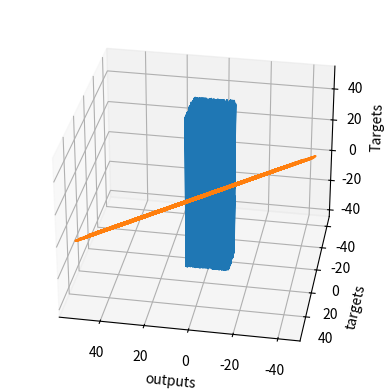

Write the Python code that produced this figure.
import numpy as np
import matplotlib.pyplot as plt
from mpl_toolkits.mplot3d import Axes3D


def main():
    observations = 1000
    # We will work with two variables as inputs. You can think about them as x1 and x2 in our previous examples.
    # We have picked x and z, since it is easier to differentiate them.
    # We generate them randomly, drawing from an uniform distribution. There are 3 arguments of this method (low, high, size).
    # The size of xs and zs is observations by 1. In this case: 1000 x 1.
    xs = np.random.uniform(low=-10, high=10, size=(observations, 1))
    zs = np.random.uniform(-10, 10, (observations, 1))

    # Combine the two dimensions of the input into one input matrix.
    # This is the X matrix from the linear model y = x*w + b.
    # column_stack is a Numpy method, which combines two vectors into a matrix. Alternatives are stack, dstack, hstack, etc.
    inputs = np.column_stack((xs, zs))
    # Check if the dimensions of the inputs are the same as the ones we defined in the linear model lectures.
    # They should be n x k, where n is the number of observations, and k is the number of variables, so 1000 x 2.
    print(inputs.shape)
    # We want to "make up" a function, use the ML methodology, and see if the algorithm has learned it.
    # We add a small random noise to the function i.e. f(x,z) = 2x - 3z + 5 + <small noise>
    noise = np.random.uniform(-1, 1, (observations, 1))

    # Produce the targets according to the f(x,z) = 2x - 3z + 5 + noise definition.
    # In this way, we are basically saying: the weights should be 2 and -3, while the bias is 5.
    targets = 2 * xs - 3 * zs + 5 + noise

    # Check the shape of the targets just in case. It should be n x m, where m is the number of output variables, so 1000 x 1.
    print(targets.shape)
    # In order to use the 3D plot, the objects should have a certain shape, so we reshape the targets.
    # The proper method to use is reshape and takes as arguments the dimensions in which we want to fit the object.
    targets = targets.reshape(observations, )

    # Plotting according to the conventional matplotlib.pyplot syntax

    # Declare the figure
    fig = plt.figure()

    # A method allowing us to create the 3D plot
    ax = fig.add_subplot(111, projection='3d')

    # Choose the axes.
    ax.plot(xs, zs, targets)

    # Set labels
    ax.set_xlabel('xs')
    ax.set_ylabel('zs')
    ax.set_zlabel('Targets')

    # You can fiddle with the azim parameter to plot the data from different angles. Just change the value of azim=100
    # to azim = 0 ; azim = 200, or whatever. Check and see what happens.
    ax.view_init(azim=100)

    # So far we were just describing the plot. This method actually shows the plot.
    plt.show()

    # We reshape the targets back to the shape that they were in before plotting.
    # This reshaping is a side-effect of the 3D plot. Sorry for that.
    targets = targets.reshape(observations, 1)

    # We will initialize the weights and biases randomly in some small initial range.
    # init_range is the variable that will measure that.
    # You can play around with the initial range, but we don't really encourage you to do so.
    # High initial ranges may prevent the machine learning algorithm from learning.
    init_range = 0.1

    # Weights are of size k x m, where k is the number of input variables and m is the number of output variables
    # In our case, the weights matrix is 2x1 since there are 2 inputs (x and z) and one output (y)
    weights = np.random.uniform(low=-init_range, high=init_range, size=(2, 1))

    # Biases are of size 1 since there is only 1 output. The bias is a scalar.
    biases = np.random.uniform(low=-init_range, high=init_range, size=1)

    # Print the weights to get a sense of how they were initialized.
    print(weights)
    print(biases)

    # Set some small learning rate (denoted eta in the lecture).
    # 0.02 is going to work quite well for our example. Once again, you can play around with it.
    # It is HIGHLY recommended that you play around with it.
    learning_rate = 0.02

    # We iterate over our training dataset 100 times. That works well with a learning rate of 0.02.
    # The proper number of iterations is something we will talk about later on, but generally
    # a lower learning rate would need more iterations, while a higher learning rate would need less iterations
    # keep in mind that a high learning rate may cause the loss to diverge to infinity, instead of converge to 0.
    for i in range(100):
        # This is the linear model: y = xw + b equation
        outputs = np.dot(inputs, weights) + biases
        # The deltas are the differences between the outputs and the targets
        # Note that deltas here is a vector 1000 x 1
        deltas = outputs - targets

        # We are considering the L2-norm loss, but divided by 2, so it is consistent with the lectures.
        # Moreover, we further divide it by the number of observations.
        # This is simple rescaling by a constant. We explained that this doesn't change the optimization logic,
        # as any function holding the basic property of being lower for better results, and higher for worse results
        # can be a loss function.
        loss = np.sum(deltas ** 2) / 2 / observations

        # We print the loss function value at each step so we can observe whether it is decreasing as desired.
        print(loss)

        # Another small trick is to scale the deltas the same way as the loss function
        # In this way our learning rate is independent of the number of samples (observations).
        # Again, this doesn't change anything in principle, it simply makes it easier to pick a single learning rate
        # that can remain the same if we change the number of training samples (observations).
        # You can try solving the problem without rescaling to see how that works for you.
        deltas_scaled = deltas / observations

        # Finally, we must apply the gradient descent update rules from the relevant lecture.
        # The weights are 2x1, learning rate is 1x1 (scalar), inputs are 1000x2, and deltas_scaled are 1000x1
        # We must transpose the inputs so that we get an allowed operation.
        weights = weights - learning_rate * np.dot(inputs.T, deltas_scaled)
        biases = biases - learning_rate * np.sum(deltas_scaled)

        # The weights are updated in a linear algebraic way (a matrix minus another matrix)
        # The biases, however, are just a single number here, so we must transform the deltas into a scalar.
        # The two lines are both consistent with the gradient descent methodology.
    # We print the weights and the biases, so we can see if they have converged to what we wanted.
    # When declared the targets, following the f(x,z), we knew the weights should be 2 and -3, while the bias: 5.
    print(weights, biases)

    # Note that they may be convergING. So more iterations are needed.

    # We print the outputs and the targets in order to see if they have a linear relationship.
    # Again, that's not needed. Moreover, in later lectures, that would not even be possible.
    plt.plot(outputs, targets)
    plt.xlabel('outputs')
    plt.ylabel('targets')
    plt.show()

if __name__ == '__main__':
    main()